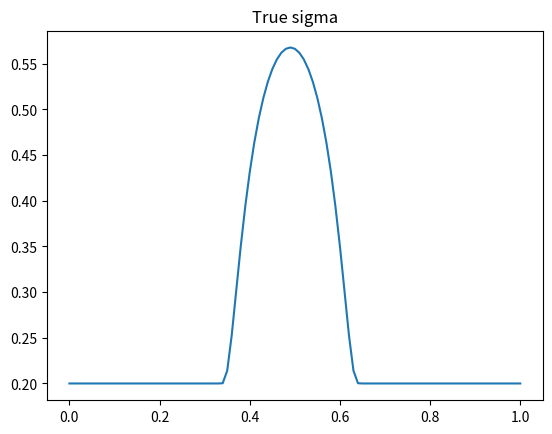

Recreate this plot in Python. (Note: this script raises an exception after producing the figure.)
import numpy as np
import matplotlib.pyplot as plt
import scipy.optimize as op

# set dimension and a lower limit to sigma
N = 101
sigma0 = 0.2

# contruct ground truth sigma using an exponential mollifier 
sigma_true = sigma0*np.ones((N,))
with np.errstate(divide='ignore'): # Silence division by zero errors
    sigma_true[(N//3):2*(N//3)] = np.exp(-1/(1 - np.linspace(-1,1, N//3, endpoint=True)**2)) + sigma0
xs = np.linspace(0, 1, N, endpoint=True)

# plot the ground truth sigma
plt.plot(xs, sigma_true)
plt.title("True sigma")
plt.show()

def solveU(sigma):
    """Given function `sigma`, solve the linear system given by the finite difference approximation and the boundary conditions."""
    N = len(sigma)
    g = np.sin(np.linspace(0,np.pi,N-1, endpoint=True)).reshape((-1,1)) # Fixed g(x) := sin(pi*x)

    # TODO: finite difference matrices
    L1 = None # N x N+1 finite difference matrix
    L2 = None # N-1 x N finite difference matrix

    # TODO
    # Boundary condition: u_0 = u_1 <-> u_1 - u_0 = 0 = <U, b1>
    b1 = None

    # TODO
    # Boundary condition: u_N = 0 = <U, b2>
    b2 = None

    # Stacked form
    sigma = sigma.reshape((-1, 1)) # Column vector -> sigma * L1 : scale every row of L1 by sigma_i
    K = -L2 @ (sigma * L1)
    K = np.concatenate((K, b1, b2), axis=0)

    # TODO
    extra = None
    g0 = np.concatenate((g, extra), axis=0) # Add extra rows to data (due to the boundary conditions)

    u, *_ = np.linalg.lstsq(K, g0, rcond=None) # Solve K*u = g0
    return u.reshape((-1, 1)) # Return column matrix

# solve u (the data) and add white noise with standard deviation 0.01
u = solveU(sigma_true)

plt.plot(u, label="Clean data")

# TODO: add noise
delta = 0.01
un = u 

plt.plot(un, label="Noisy data")
plt.legend()
plt.show()

from numpy.linalg import norm
# TODO: write objective function to be minimized
alpha = 0.05

def objFun(args):
    """Tikhonov regularized objetive function wrt. sigma"""
    return alpha*None

x0 = 0.01 * np.ones((N, 1)) # initial guess for sigma

# minimize it (this may take few minutes)
# Good results may require many more interations!
recon_cg = op.fmin_cg(objFun, x0, maxiter=200)

def num_jacobian(x, F, h = 1e-8):
    """Finite difference approximation of the Jacobian matrix of operator `F`."""
    Fx = F(x)
    m = len(Fx)
    n = len(x)
    jac = np.zeros((m, n))

    # TODO: perturb components of x by h to get partial derivatives
    # Recall that i'th column of J are the partial derivatives wrt. x_i


    return jac / h
